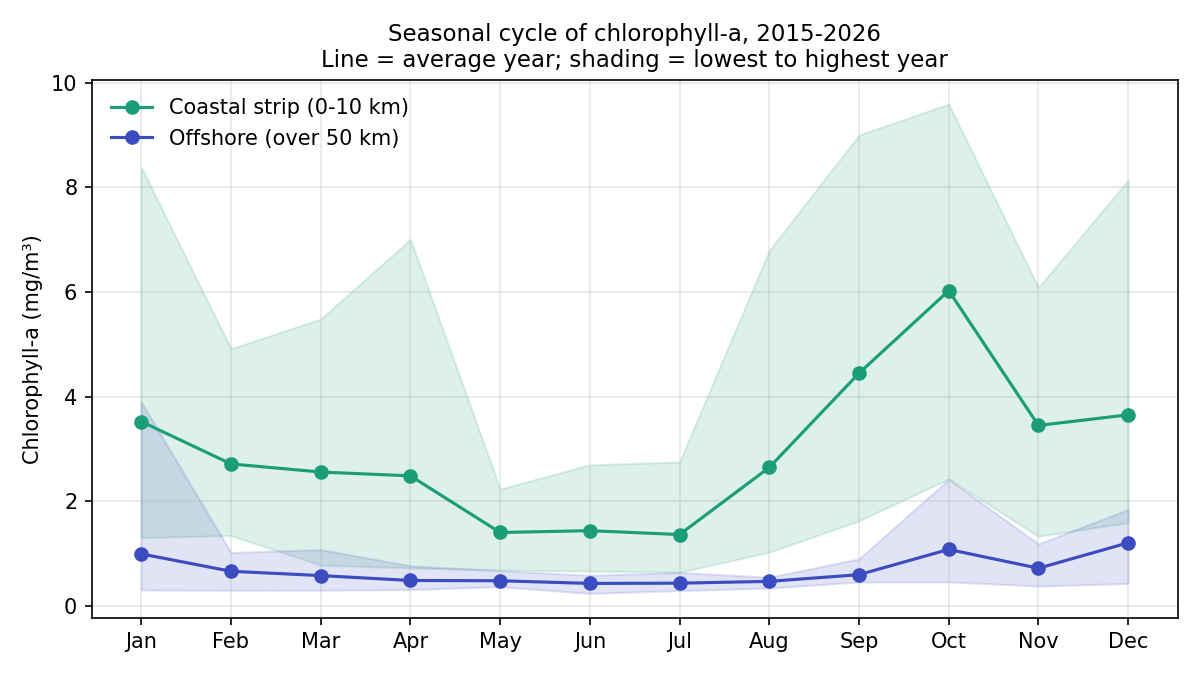

The table this chart was drawn from, first rows:
zone, month, mean_mg_m3, lowest_year, highest_year, years
Coastal strip (0-10 km), Jan, 3.522, 1.303, 8.385, 11
Coastal strip (0-10 km), Feb, 2.712, 1.342, 4.913, 11
Coastal strip (0-10 km), Mar, 2.557, 0.777, 5.482, 11
Coastal strip (0-10 km), Apr, 2.484, 0.722, 7.005, 11
Coastal strip (0-10 km), May, 1.401, 0.685, 2.232, 11
Coastal strip (0-10 km), Jun, 1.436, 0.662, 2.695, 11
Coastal strip (0-10 km), Jul, 1.362, 0.64, 2.75, 11
Coastal strip (0-10 km), Aug, 2.645, 1.024, 6.791, 11
Coastal strip (0-10 km), Sep, 4.446, 1.623, 8.999, 12
Coastal strip (0-10 km), Oct, 6.024, 2.425, 9.591, 11
Coastal strip (0-10 km), Nov, 3.447, 1.328, 6.084, 11
Coastal strip (0-10 km), Dec, 3.65, 1.588, 8.137, 11
Offshore (over 50 km), Jan, 0.992, 0.302, 3.895, 11
Offshore (over 50 km), Feb, 0.66, 0.295, 1.018, 11
Offshore (over 50 km), Mar, 0.577, 0.298, 1.076, 11
Offshore (over 50 km), Apr, 0.483, 0.31, 0.764, 11
Offshore (over 50 km), May, 0.479, 0.365, 0.67, 11
Offshore (over 50 km), Jun, 0.427, 0.236, 0.583, 11
Offshore (over 50 km), Jul, 0.432, 0.291, 0.636, 11
Offshore (over 50 km), Aug, 0.467, 0.338, 0.547, 11
Offshore (over 50 km), Sep, 0.595, 0.454, 0.898, 12
Offshore (over 50 km), Oct, 1.077, 0.458, 2.416, 11
Offshore (over 50 km), Nov, 0.718, 0.376, 1.183, 11
Offshore (over 50 km), Dec, 1.204, 0.427, 1.841, 11
